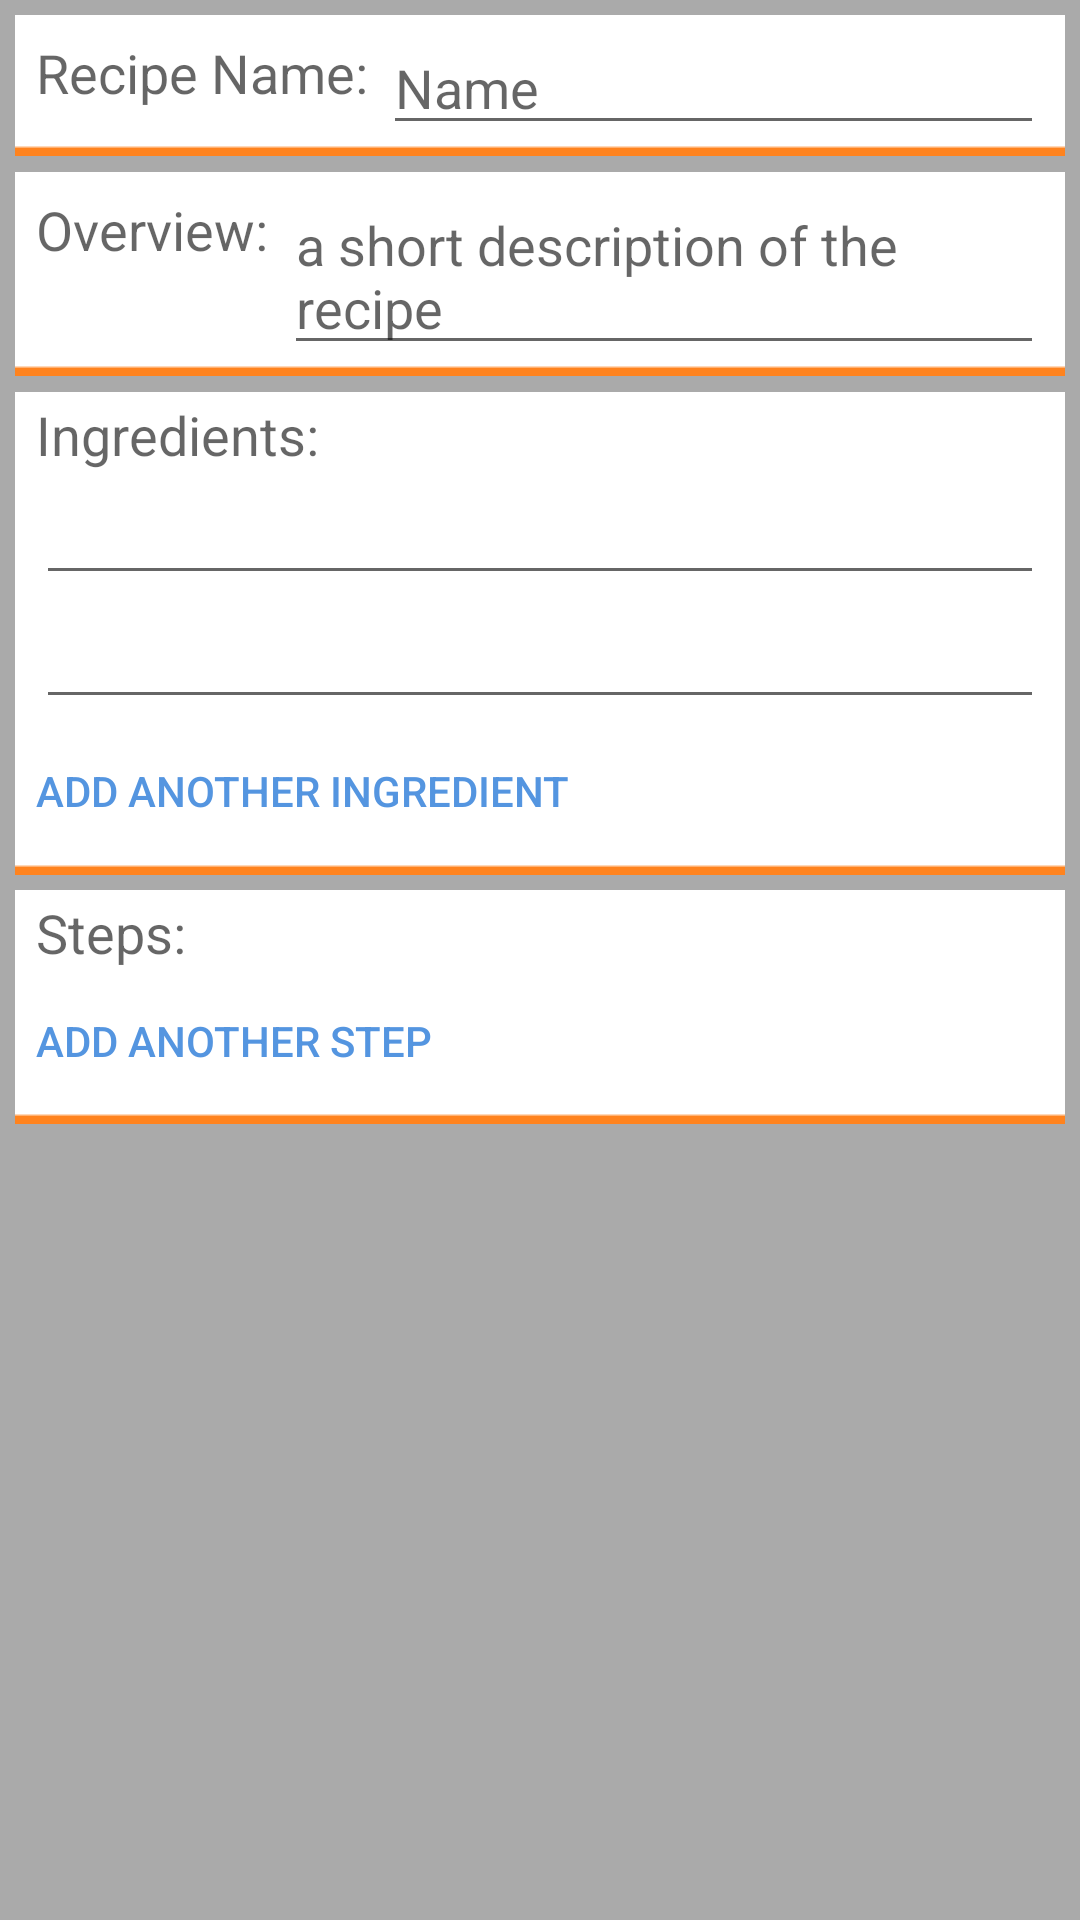

Produce the Android XML layout that renders to this screen, including the resource entries it uses.
<!-- AndroidManifest.xml: application theme AppTheme -->
<!-- res/layout/activity_edit_recipe.xml -->
<?xml version="1.0" encoding="utf-8"?>
<LinearLayout xmlns:android="http://schemas.android.com/apk/res/android"
    android:orientation="vertical" android:layout_width="match_parent"
    android:layout_height="match_parent"
    android:weightSum="1"
    android:background="@color/card_bg">

    <ScrollView
        android:layout_width="match_parent"
        android:layout_height="wrap_content"
        android:id="@+id/scrollView" >

        <LinearLayout
            android:orientation="vertical"
            android:layout_width="fill_parent"
            android:layout_height="wrap_content">

            <LinearLayout
                android:orientation="horizontal"
                style="@style/CardUI">

                <TextView
                    style="@style/CardText"
                    android:text="@string/er_name"
                    android:layout_margin="5dp"/>

                <EditText
                    android:layout_width="match_parent"
                    android:layout_height="wrap_content"
                    android:inputType="textPersonName"
                    android:hint="@string/name_hint"
                    android:ems="10"
                    android:id="@+id/er_recipe_name"
                    android:layout_gravity="right"
                    android:layout_marginRight="5dp" />
            </LinearLayout>

            <LinearLayout
                android:orientation="horizontal"
                style="@style/CardUI">

                <TextView
                    style="@style/CardText"
                    android:text="@string/er_intro"
                    android:layout_margin="5dp" />

                <EditText
                    android:layout_width="match_parent"
                    android:layout_height="wrap_content"
                    android:inputType="textMultiLine"
                    android:hint="@string/overview_hint"
                    android:ems="10"
                    android:id="@+id/er_recipe_overview"
                    android:layout_gravity="right"
                    android:layout_marginRight="5dp" />

            </LinearLayout>

            <LinearLayout
                android:orientation="vertical"
                style="@style/CardUI"
                android:id="@+id/layout_ingredients">

                <TextView
                    style="@style/CardText"
                    android:layout_marginLeft="5dp"
                    android:text="@string/er_ingredients" />

                <EditText
                    android:inputType="textAutoCorrect"
                    android:layout_width="match_parent"
                    android:layout_height="wrap_content"
                    android:id="@+id/er_ing_1"
                    android:layout_marginLeft="5dp"
                    android:layout_marginRight="5dp" />

                <EditText
                    android:inputType="textAutoCorrect"
                    android:layout_width="match_parent"
                    android:layout_height="wrap_content"
                    android:id="@+id/er_ing_2"
                    android:layout_marginLeft="5dp"
                    android:layout_marginRight="5dp" />

                

                <Button
                    android:text="@string/er_add_ing"
                    android:id="@+id/er_add_ing_button"
                    android:onClick="addIngredient"
                    style="@style/CardButton"/>

            </LinearLayout>

            <LinearLayout
                android:orientation="vertical"
                style="@style/CardUI">

                <TextView
                    style="@style/CardText"
                    android:layout_marginLeft="5dp"
                    android:text="@string/er_steps" />

                <LinearLayout
                    android:layout_width="match_parent"
                    android:layout_height="wrap_content"
                    android:orientation="vertical"
                    android:id="@+id/step_list_layout"/>

                

                <Button
                    android:text="@string/er_add_step"
                    android:id="@+id/er_add_step_button"
                    android:onClick="addStep"
                    style="@style/CardButton"/>

                </LinearLayout>

        </LinearLayout>
    </ScrollView>

</LinearLayout>
<!-- resources referenced by this layout -->
<resources>
  <color name="card_bg">#AAA</color>
  <string name="er_add_ing">Add another ingredient</string>
  <string name="er_add_step">Add another step</string>
  <string name="er_ingredients">Ingredients:</string>
  <string name="er_intro">Overview:</string>
  <string name="er_name">Recipe Name:</string>
  <string name="er_steps">Steps:</string>
  <string name="name_hint">Name</string>
  <string name="overview_hint">a short description of the recipe</string>
  <style name="CardButton">
          <item name="android:layout_width">match_parent</item>
          <item name="android:layout_height">match_parent</item>
          <item name="android:gravity">left|center_vertical</item>
          <item name="android:textColor">@color/card_button_text</item>
          <item name="android:background">@drawable/card_button_bg</item>
          <item name="android:layout_marginLeft">5dp</item>
          <item name="android:layout_marginRight">5dp</item>
      </style>
  <style name="CardText">
          <item name="android:layout_width">wrap_content</item>
          <item name="android:layout_height">wrap_content</item>
          <item name="android:textAppearance">?android:attr/textAppearanceMedium</item>
      </style>
  <style name="CardUI">
          <item name="android:layout_width">fill_parent</item>
          <item name="android:layout_height">fill_parent</item>
          <item name="android:layout_marginTop">5dp</item>
          <item name="android:layout_marginLeft">5dp</item>
          <item name="android:layout_marginRight">5dp</item>
          <item name="android:background">@drawable/card_basic</item>
      </style>
  <style name="AppTheme" parent="Theme.AppCompat.Light">
          
          <item name="android:actionBarStyle">@style/CustomActionBar</item>
      </style>
  <!-- drawable card_button_bg (drawable) -->
  <?xml version="1.0" encoding="utf-8"?>
  <selector xmlns:android="http://schemas.android.com/apk/res/android">
      <item android:drawable="@color/none"/>
      <item android:drawable="@color/button_bg_click"
          android:state_pressed="true"/>
  </selector>
  <style name="CustomActionBar" parent="@android:style/Widget.Holo.Light.ActionBar.Solid.Inverse">
          <item name="android:background">@color/card_trim</item>
          <item name="android:backgroundSplit">@color/card_trim</item>
      </style>
  <color name="none">#0000</color>
  <color name="button_bg_click">#ff275be0</color>
  <color name="card_trim">#FF831E</color>
</resources>
